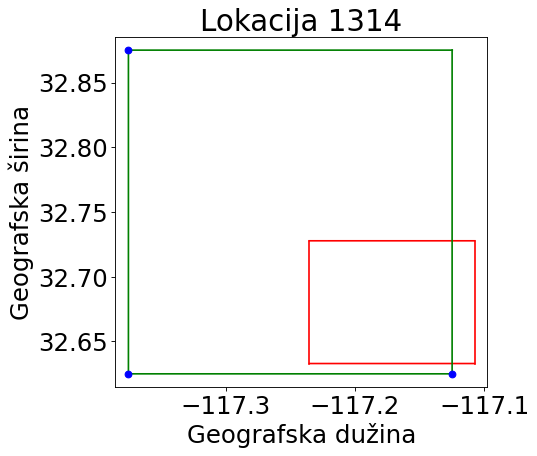

Data behind this chart, as committed beside it:
long; lat
-117.1; 32.62
-117.4; 32.62
-117.4; 32.88
